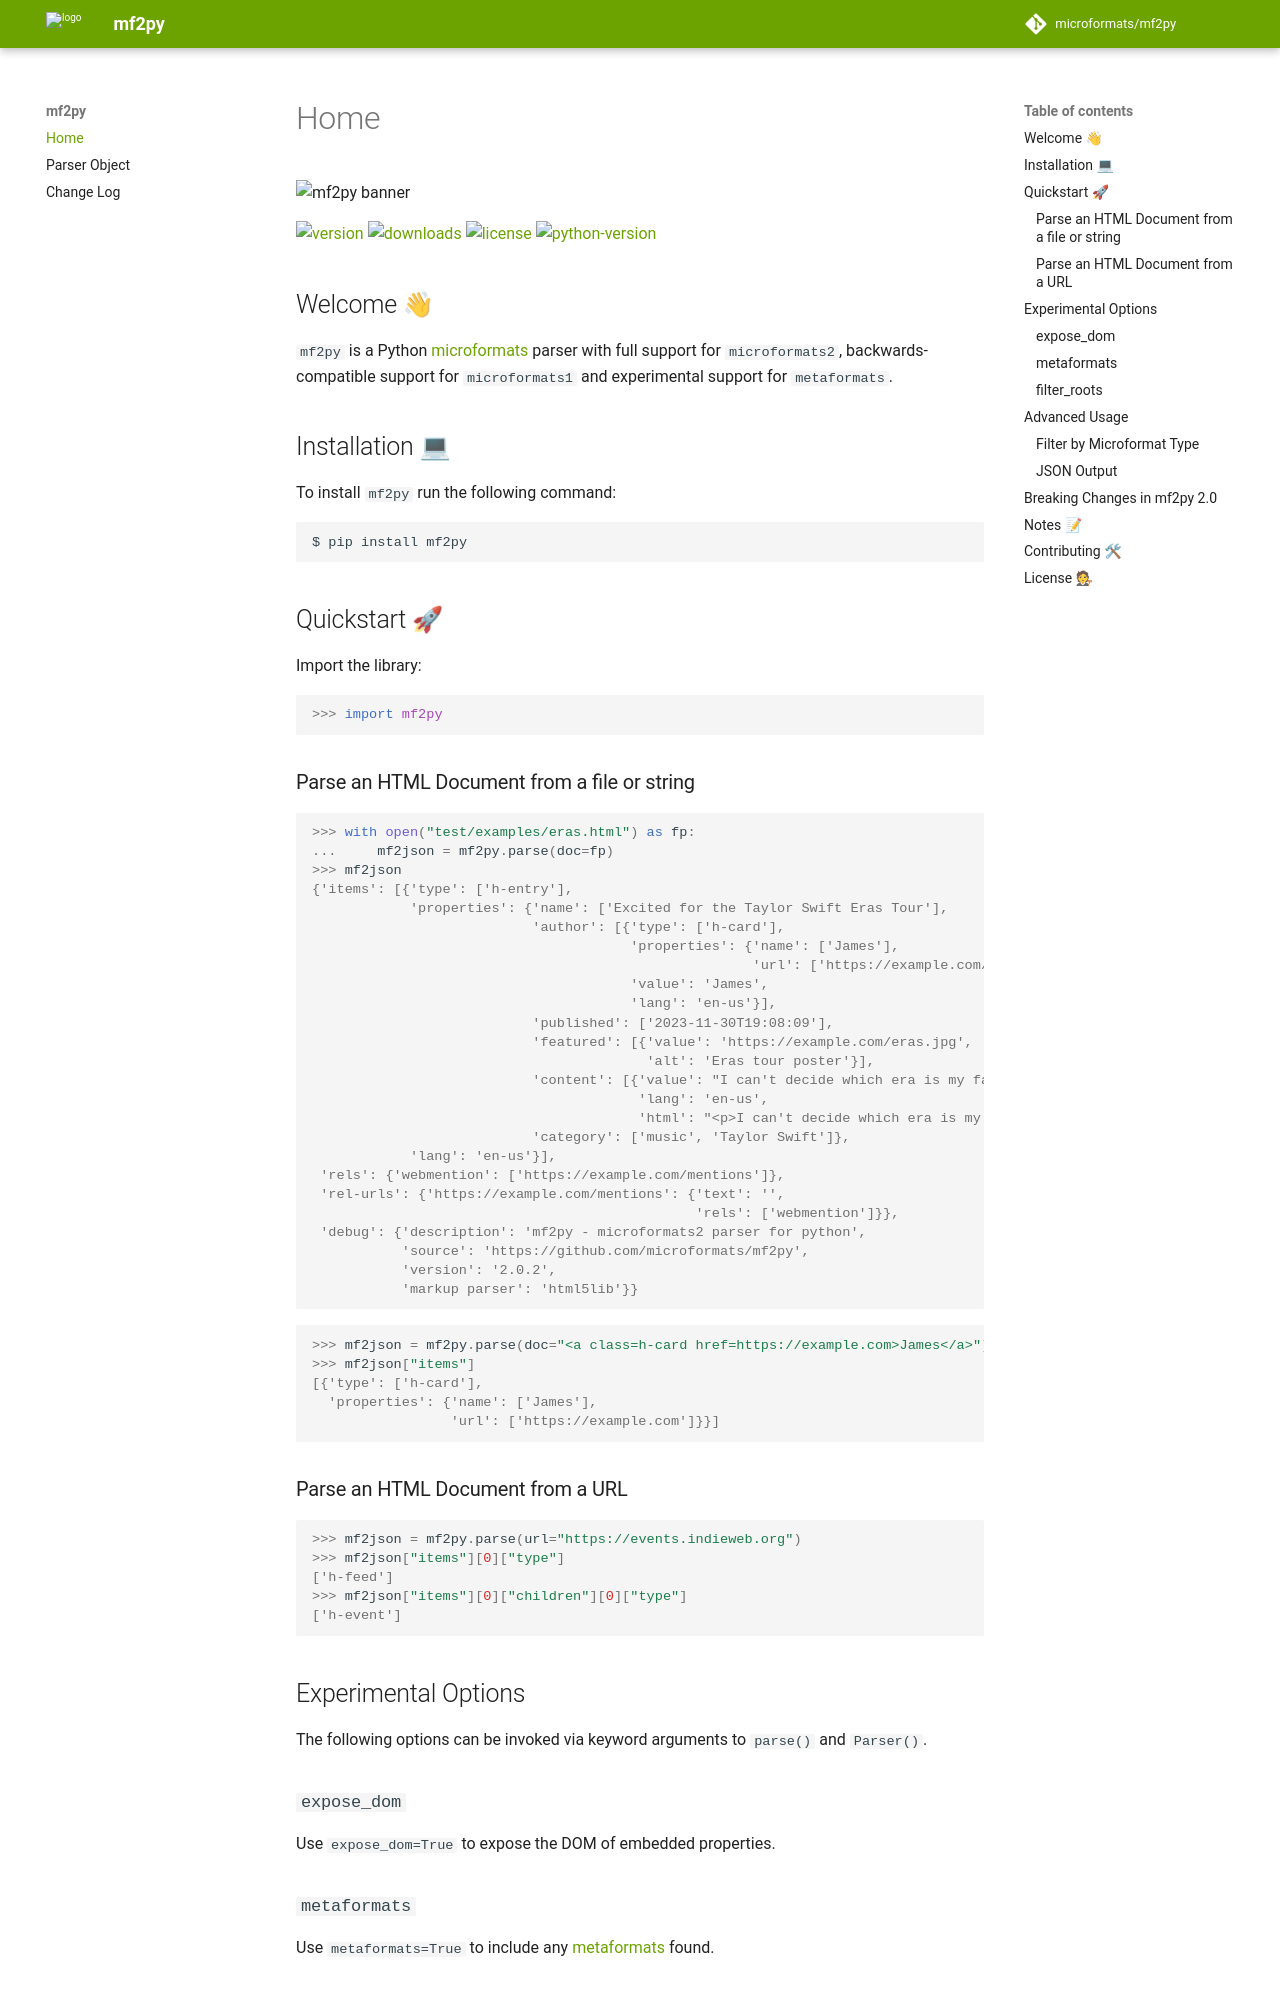

repository: microformats/mf2py · page: index.html · generator: mkdocs

![mf2py banner](https://microformats.github.io/mf2py/banner.png)

[![version](https://badge.fury.io/py/mf2py.svg?)](https://badge.fury.io/py/mf2py)
[![downloads](https://img.shields.io/pypi/dm/mf2py)](https://pypistats.org/packages/mf2py)
[![license](https://img.shields.io/pypi/l/mf2py?)](https://github.com/microformats/mf2py/blob/main/LICENSE)
[![python-version](https://img.shields.io/pypi/pyversions/mf2py)](https://badge.fury.io/py/mf2py)

## Welcome 👋

`mf2py` is a Python [microformats](https://microformats.org/wiki/microformats) parser with full support for `microformats2`, backwards-compatible support for `microformats1` and experimental support for `metaformats`.

## Installation 💻

To install `mf2py` run the following command:

```bash
$ pip install mf2py

```

## Quickstart 🚀

Import the library:

```pycon
>>> import mf2py

```

### Parse an HTML Document from a file or string

```pycon
>>> with open("test/examples/eras.html") as fp:
...     mf2json = mf2py.parse(doc=fp)
>>> mf2json
{'items': [{'type': ['h-entry'],
            'properties': {'name': ['Excited for the Taylor Swift Eras Tour'],
                           'author': [{'type': ['h-card'],
                                       'properties': {'name': ['James'],
                                                      'url': ['https://example.com/']},
                                       'value': 'James',
                                       'lang': 'en-us'}],
                           'published': ['2023-11-30T19:08:09'],
                           'featured': [{'value': 'https://example.com/eras.jpg',
                                         'alt': 'Eras tour poster'}],
                           'content': [{'value': "I can't decide which era is my favorite.",
                                        'lang': 'en-us',
                                        'html': "<p>I can't decide which era is my favorite.</p>"}],
                           'category': ['music', 'Taylor Swift']},
            'lang': 'en-us'}],
 'rels': {'webmention': ['https://example.com/mentions']},
 'rel-urls': {'https://example.com/mentions': {'text': '',
                                               'rels': ['webmention']}},
 'debug': {'description': 'mf2py - microformats2 parser for python',
           'source': 'https://github.com/microformats/mf2py',
           'version': '2.0.2',
           'markup parser': 'html5lib'}}

```

```pycon
>>> mf2json = mf2py.parse(doc="<a class=h-card href=https://example.com>James</a>")
>>> mf2json["items"]
[{'type': ['h-card'],
  'properties': {'name': ['James'],
                 'url': ['https://example.com']}}]

```
